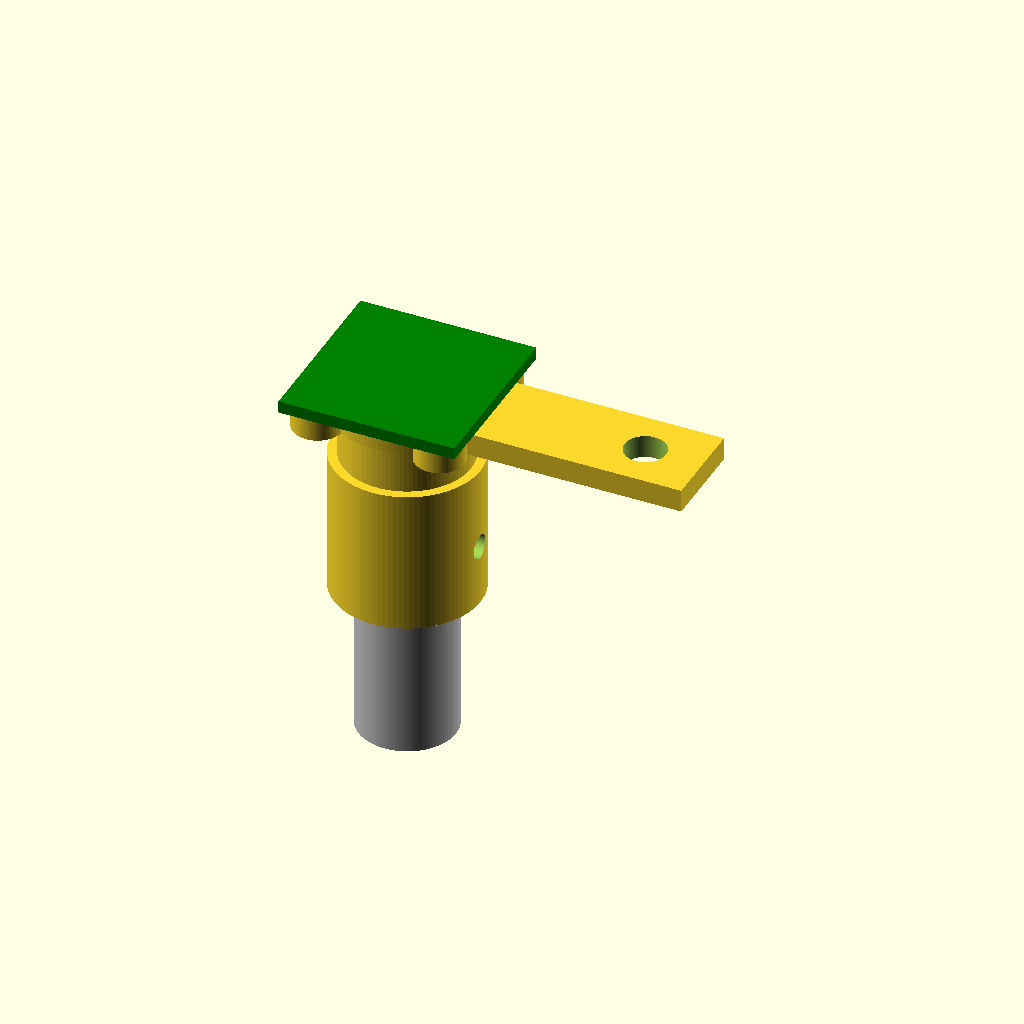
Cell 1: rendered with the file's own defaults.
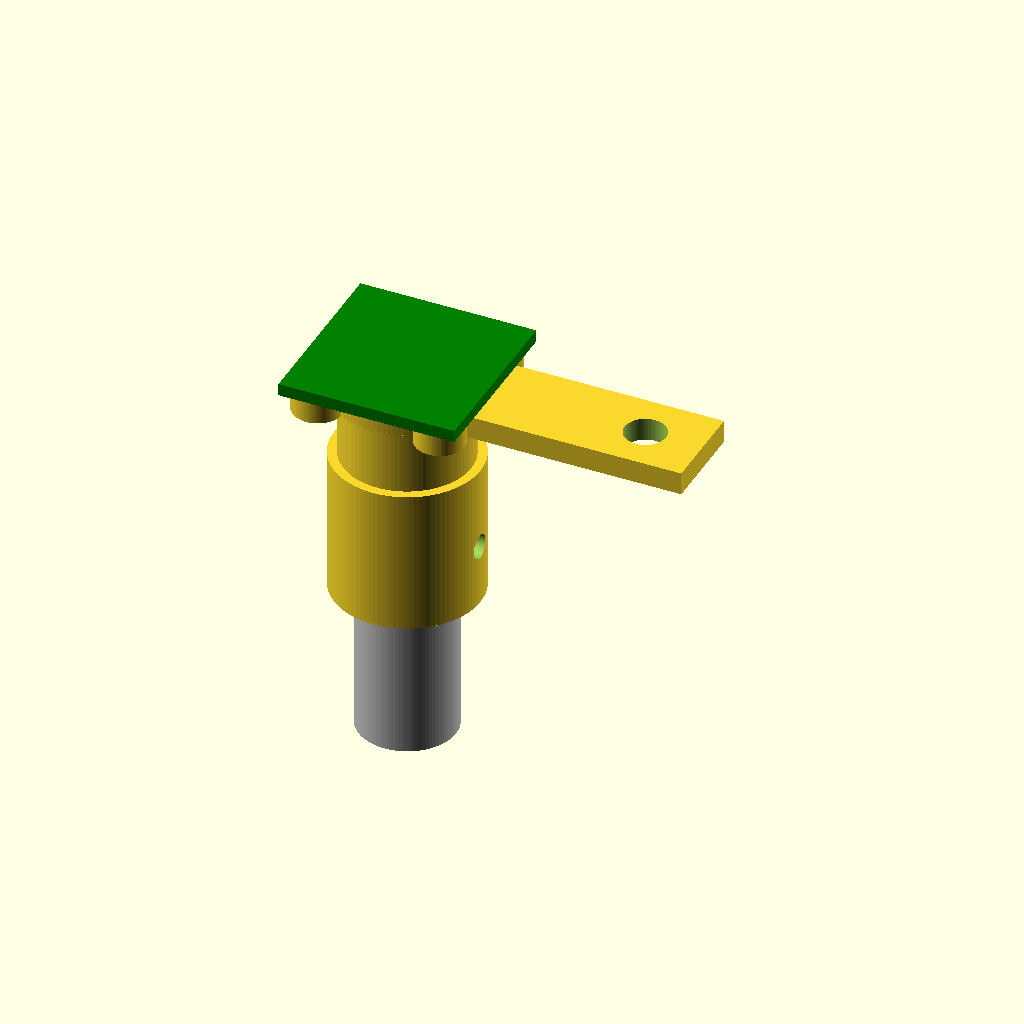
Cell 2: air_gap = 5 (everything else at default).
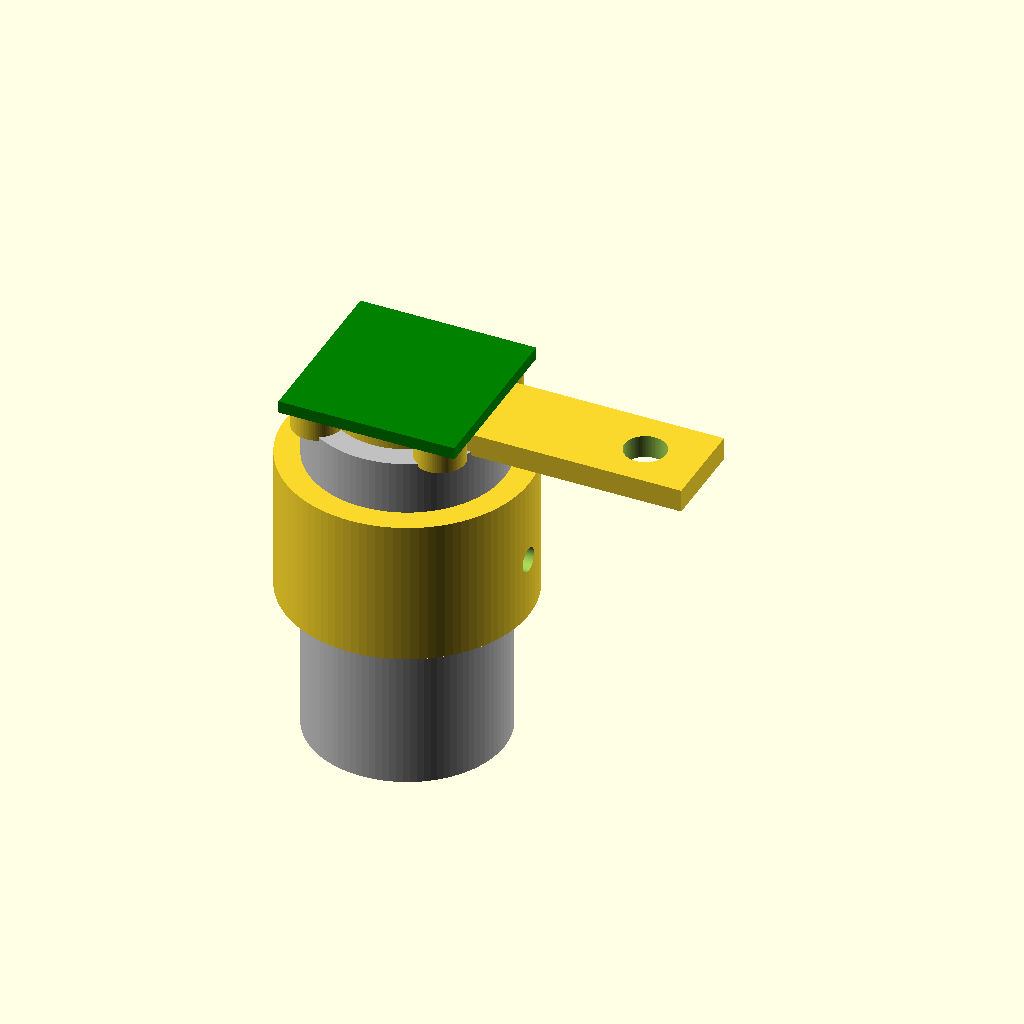
Cell 3: the same model with shaft_d = 25.4.
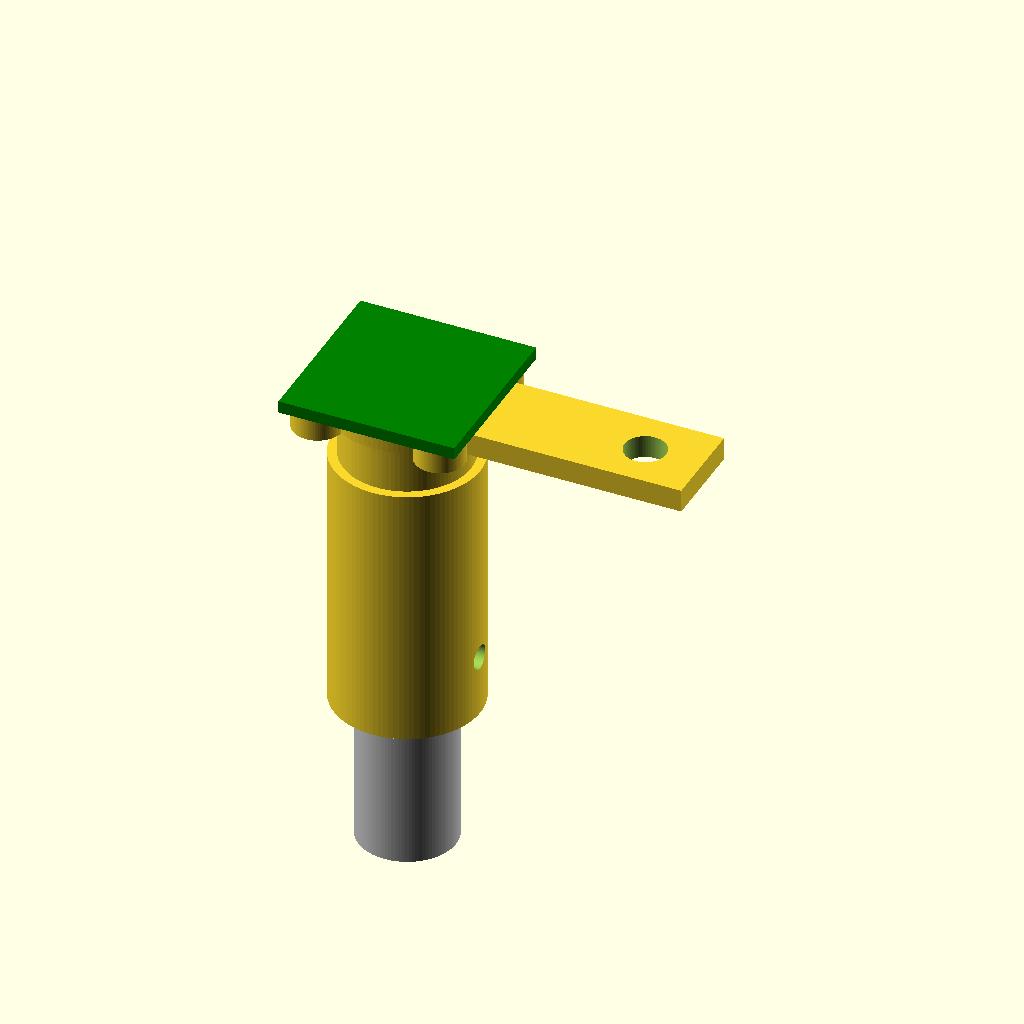
Cell 4 — shaft_engage set to 32, the other parameters unchanged.
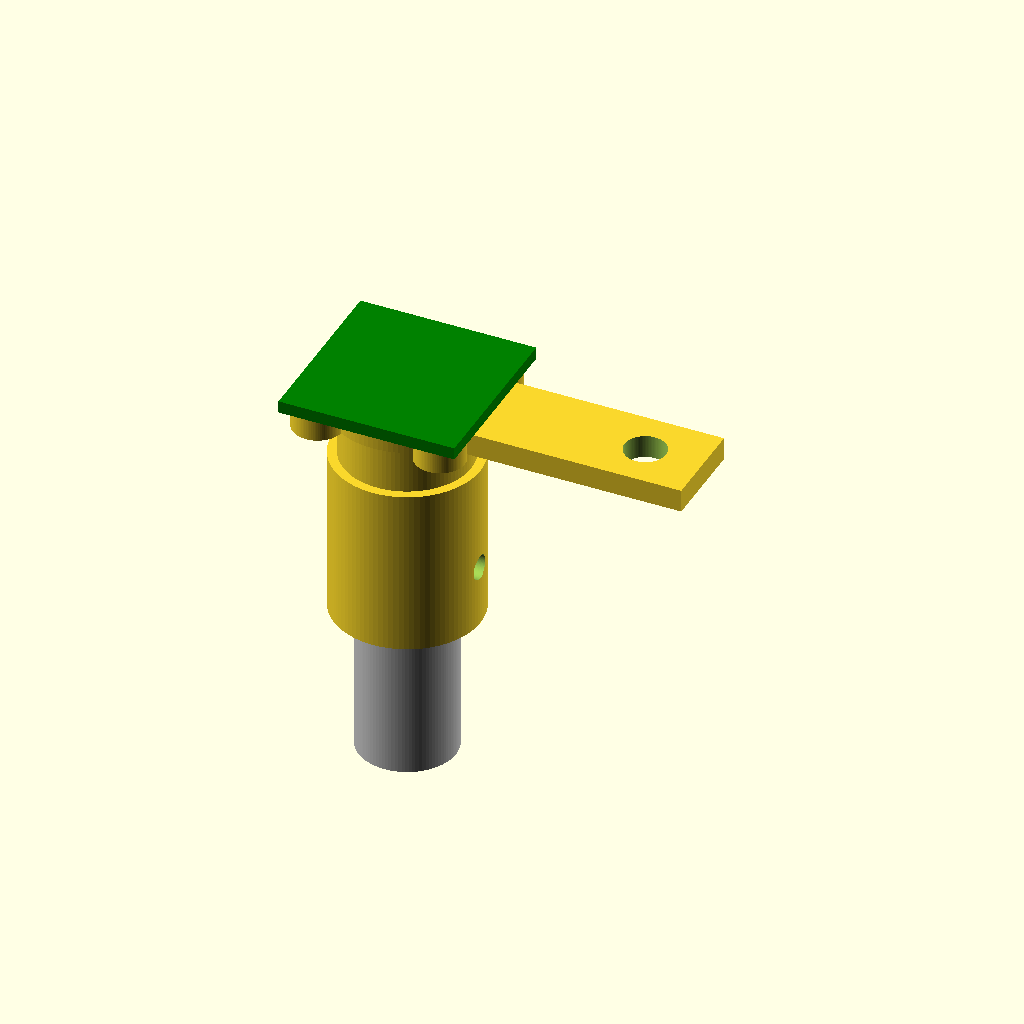
Cell 5: the same model with bore_floor = 6.
All cells are drawn from one camera (rotation 55°, 0°, 25°, orthographic, colour scheme Cornfield), so only the parameter changes between them.
OpenSCAD source file tools/as5600-reader/as5600_mount.scad:
// as5600_mount.scad — AS5600 encoder mount for the roto shaft. NESTED / self-spacing design.
//
// The two printed parts SET THE GAP BY NESTING TOGETHER — no external reference:
//   - MAGNET CARRIER grips the shaft, holds the 5x2 diametric magnet on-axis on a raised PILOT,
//     and has a SHOULDER (the step where the pilot meets the wider body).
//   - SENSOR HOLDER cups over the pilot (bore = running clearance) and its hub bottom SEATS ON the
//     shoulder. That seat is the spacer: it fixes the board exactly `air_gap` above the magnet.
//     The carrier spins under it; they rub at the seat (slow roto -> fine; a thrust washer/bearing
//     can drop onto the pilot later). The board rides on the holder because the holder rides the
//     carrier, so the gap stays constant even if the shaft wobbles.
//
// The L-BRACKET only stops the holder from spinning (anti-rotation ear) — use any spare bracket.
//
// Frame: shaft axis = Z; magnet TOP face = z 0; carrier shoulder = z -pilot_h; board face = z air_gap.

part = "assembly";        // "carrier" | "holder" | "gauge" | "assembly"

/* ---------- the gap (set by the nested seat) ---------- */
air_gap       = 2.5;      // magnet top -> board chip-side face. Chip body pokes ~1.5mm in -> die ~1.3mm off.

/* ---------- shaft (rotating) ---------- */
shaft_d       = 12.7;     // [MEASURE] 1/2" tip
shaft_engage  = 16;
bore_floor    = 3.0;      // SOLID floor above the shaft bore that ties the pilot to the body
                          //   (the bore is wider than the pilot, so this connection is required)
shaft_fit     = 0.45;     // ABS-friendly bore clearance (tune to your printer)
wall          = 3.2;
set_screw_d   = 3.2;      // M3 grub
set_screw_z   = 8;

/* ---------- magnet (5 x 2 DIAMETRIC) ---------- */
magnet_d      = 5.0;
magnet_th     = 2.0;
magnet_fit    = 0.25;     // ABS-friendly pocket clearance
magnet_recess = 0.3;

/* ---------- register pilot + shoulder (the spacer interface) ---------- */
pilot_d       = 11.0;     // pilot the holder cups over (> magnet, gives a clean register)
pilot_h       = 7.0;      // pilot height above the shoulder (magnet pocket + register length)
hub_fit       = 0.25;     // radial running clearance holder bore over pilot. TIGHT on purpose: this
                          //   register centers the chip over the magnet (both parts printed, so ABS
                          //   shrinkage cancels). ~0.5mm total slop -> spins yet stays concentric.
                          //   If it binds, sand the pilot lightly or bump to 0.3.
hub_wall      = 2.6;      // holder hub wall

/* ---------- AS5600 board (23 x 23, chip centered, holes 16mm c-c, 3.5mm) ---------- */
board_sz      = 23.0;
board_th      = 1.6;
board_hole_sp = 16.0;     // corner mounting-hole spacing
board_hole_d  = 3.5;
boss_screw_d  = 2.9;      // self-tap M3 into the board bosses

/* ---------- anti-rotation ear (to a spare L-bracket) ---------- */
ear_len       = 26;
ear_w         = 12;
ear_th        = 5;
ear_hole_d    = 5.4;      // M5 clearance

eps = 0.02;  $fn = 96;
carrier_od = shaft_d + 2*wall;
body_h     = shaft_engage + bore_floor;    // body = shaft grip + solid floor under the pilot
carrier_h  = body_h + pilot_h;             // native total
hub_bore   = pilot_d + 2*hub_fit;
hub_od     = pilot_d + 2*hub_fit + 2*hub_wall;
hs         = board_hole_sp/2;
plate_d    = board_sz*sqrt(2)*0.5 + 3;     // disc big enough to reach the corner bosses
plate_th   = 3.0;

// ================= MAGNET CARRIER (native: base z 0, pilot up) ================= //
module magnet_carrier() {
  difference() {
    union() {
      cylinder(d = carrier_od, h = body_h);                       // body (shoulder = top face)
      translate([0,0,body_h]) cylinder(d = pilot_d, h = pilot_h); // register pilot
    }
    translate([0,0,-eps]) cylinder(d = shaft_d + shaft_fit, h = shaft_engage + eps);         // shaft bore
    translate([0,0, carrier_h - magnet_th - magnet_recess])
      cylinder(d = magnet_d + magnet_fit, h = magnet_th + magnet_recess + eps);              // magnet pocket
    translate([0,0,set_screw_z]) rotate([0,90,0]) cylinder(d = set_screw_d, h = carrier_od/2 + eps); // set screw
  }
}

// ================= SENSOR HOLDER (assembly coords: seats at z -pilot_h) ================= //
module sensor_holder() {
  hub_bot = -pilot_h;                       // hub bottom rests on the carrier shoulder
  plate_bot = air_gap - plate_th;
  // hub tube (open bore so the chip sees the magnet)
  translate([0,0,hub_bot]) difference() {
    cylinder(d = hub_od, h = plate_bot - hub_bot + eps);
    translate([0,0,-eps]) cylinder(d = hub_bore, h = plate_bot - hub_bot + 3*eps);
  }
  // board plate: disc + central window + 4 corner bosses (board sits chip-down at z air_gap)
  difference() {
    union() {
      translate([0,0,plate_bot]) cylinder(d = plate_d, h = plate_th);
      for (dx=[-1,1], dy=[-1,1]) translate([dx*hs, dy*hs, plate_bot]) cylinder(d = 6.5, h = plate_th);
    }
    translate([0,0,plate_bot-eps]) cylinder(d = hub_bore, h = plate_th + 2*eps);             // chip window
    for (dx=[-1,1], dy=[-1,1]) translate([dx*hs, dy*hs, air_gap-4]) cylinder(d = boss_screw_d, h = 4+eps); // board screws
  }
  // anti-rotation ear out to a spare L-bracket (retention only, NOT the gap)
  difference() {
    hull() {
      translate([plate_d/2-2, -ear_w/2, plate_bot]) cube([eps, ear_w, plate_th]);
      translate([plate_d/2-2+ear_len, -ear_w/2, plate_bot]) cube([ear_th, ear_w, plate_th]);
    }
    translate([plate_d/2-2+ear_len-ear_th/2, 0, plate_bot-eps]) cylinder(d = ear_hole_d, h = plate_th + 2*eps);
  }
}

module gap_gauge() {  // shim to confirm the seated gap
  gw = pilot_d + 10;
  difference() {
    translate([-gw/2,-gw/2,0]) cube([gw, gw, air_gap]);
    translate([0,0,-eps]) cylinder(d = pilot_d + 0.6, h = air_gap + 2*eps);
    translate([-1.5,0,-eps]) cube([3, gw, air_gap + 2*eps]);
  }
}

// ---- preview ghosts ----
module ghost_magnet() { color("red")   translate([0,0,-magnet_th]) cylinder(d=magnet_d, h=magnet_th); }
module ghost_shaft()  { color("silver")translate([0,0,-carrier_h-20]) cylinder(d=shaft_d, h=carrier_h+20); }
module ghost_board()  { color("green") translate([-board_sz/2,-board_sz/2, air_gap]) cube([board_sz,board_sz,board_th]); }

if (part == "carrier")      magnet_carrier();                              // print: shaft-bore down, pilot up
else if (part == "holder")  rotate([180,0,0]) translate([0,0,-air_gap]) sensor_holder();  // print: board-plate flat down, hub up
else if (part == "gauge")   gap_gauge();                                   // print: flat
else {
  translate([0,0,-carrier_h]) magnet_carrier();   // magnet top -> z 0
  ghost_magnet(); %ghost_shaft(); %ghost_board();
  sensor_holder();
}
Parameter table extracted from the source (name, type, default, range or options):
part: string, default "assembly"
air_gap: number, default 2.5
shaft_d: number, default 12.7
shaft_engage: number, default 16
bore_floor: number, default 3
shaft_fit: number, default 0.45
wall: number, default 3.2
set_screw_d: number, default 3.2
set_screw_z: number, default 8
magnet_d: number, default 5
magnet_th: number, default 2
magnet_fit: number, default 0.25
magnet_recess: number, default 0.3
pilot_d: number, default 11
pilot_h: number, default 7
hub_fit: number, default 0.25
hub_wall: number, default 2.6
board_sz: number, default 23
board_th: number, default 1.6
board_hole_sp: number, default 16
board_hole_d: number, default 3.5
boss_screw_d: number, default 2.9
ear_len: number, default 26
ear_w: number, default 12
ear_th: number, default 5
ear_hole_d: number, default 5.4
plate_th: number, default 3
